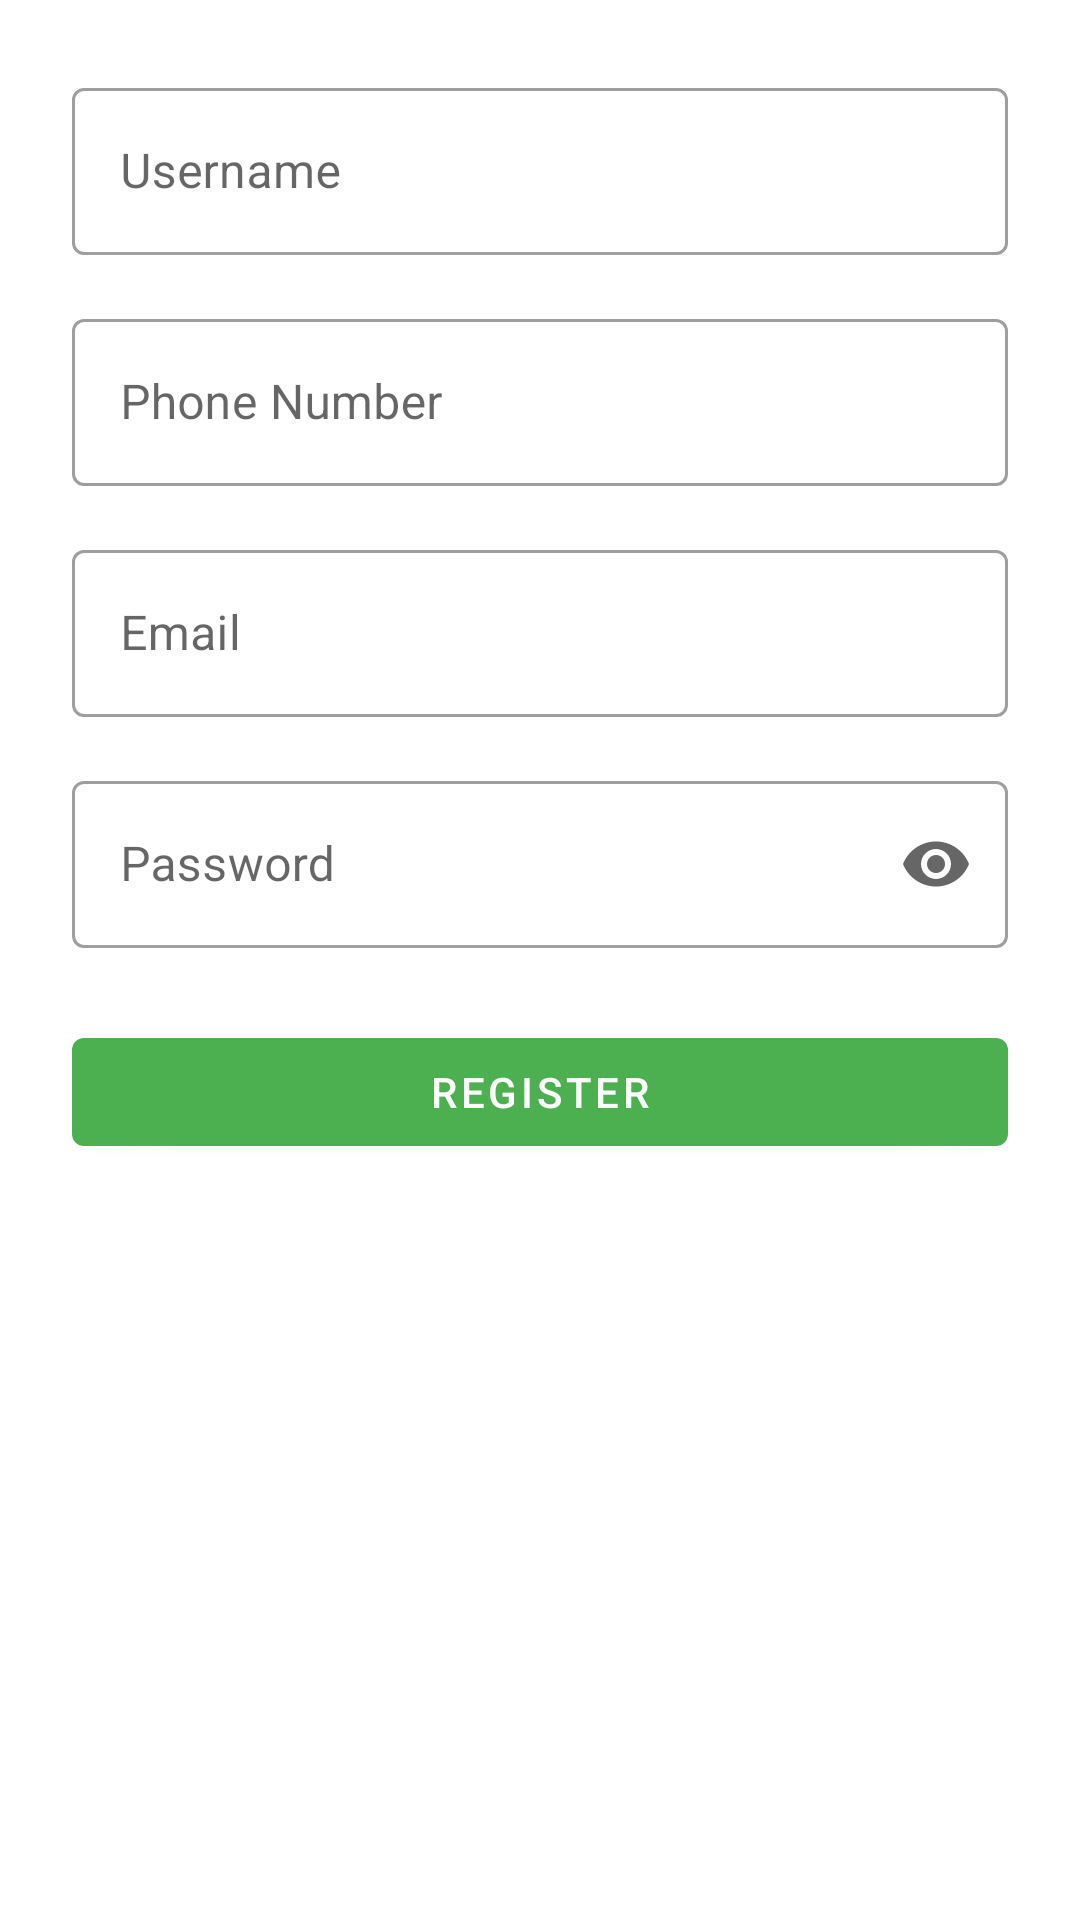

Android layout source for this screen:
<!-- AndroidManifest.xml: application theme Theme.COLATABLEBANKINGAPP -->
<!-- res/layout/activity_register.xml -->
<?xml version="1.0" encoding="utf-8"?>
<ScrollView
    xmlns:android="http://schemas.android.com/apk/res/android"
    xmlns:app="http://schemas.android.com/apk/res-auto"
    android:layout_width="match_parent"
    android:layout_height="match_parent"
    android:padding="24dp"
    android:fillViewport="true"
    android:background="@color/background">

    <LinearLayout
        android:layout_width="match_parent"
        android:layout_height="wrap_content"
        android:orientation="vertical">

        
        <com.google.android.material.textfield.TextInputLayout
            android:layout_width="match_parent"
            android:layout_height="wrap_content"
            android:hint="Username"
            style="@style/Widget.MaterialComponents.TextInputLayout.OutlinedBox">

            <com.google.android.material.textfield.TextInputEditText
                android:id="@+id/etUsername"
                android:layout_width="match_parent"
                android:layout_height="wrap_content"
                android:textColor="@color/textPrimary"/>
        </com.google.android.material.textfield.TextInputLayout>

        
        <com.google.android.material.textfield.TextInputLayout
            android:layout_width="match_parent"
            android:layout_height="wrap_content"
            android:layout_marginTop="16dp"
            android:hint="Phone Number"
            style="@style/Widget.MaterialComponents.TextInputLayout.OutlinedBox">

            <com.google.android.material.textfield.TextInputEditText
                android:id="@+id/etPhone"
                android:layout_width="match_parent"
                android:layout_height="wrap_content"
                android:inputType="phone"
                android:textColor="@color/textPrimary"/>
        </com.google.android.material.textfield.TextInputLayout>

        
        <com.google.android.material.textfield.TextInputLayout
            android:layout_width="match_parent"
            android:layout_height="wrap_content"
            android:layout_marginTop="16dp"
            android:hint="Email"
            style="@style/Widget.MaterialComponents.TextInputLayout.OutlinedBox">

            <com.google.android.material.textfield.TextInputEditText
                android:id="@+id/etEmail"
                android:layout_width="match_parent"
                android:layout_height="wrap_content"
                android:inputType="textEmailAddress"
                android:textColor="@color/textPrimary"/>
        </com.google.android.material.textfield.TextInputLayout>

        
        <com.google.android.material.textfield.TextInputLayout
            android:layout_width="match_parent"
            android:layout_height="wrap_content"
            android:layout_marginTop="16dp"
            android:hint="Password"
            app:endIconMode="password_toggle"
            style="@style/Widget.MaterialComponents.TextInputLayout.OutlinedBox">

            <com.google.android.material.textfield.TextInputEditText
                android:id="@+id/etPassword"
                android:layout_width="match_parent"
                android:layout_height="wrap_content"
                android:inputType="textPassword"
                android:textColor="@color/textPrimary"/>
        </com.google.android.material.textfield.TextInputLayout>

        
        <com.google.android.material.button.MaterialButton
            android:id="@+id/btnRegister"
            android:layout_width="match_parent"
            android:layout_height="wrap_content"
            android:text="Register"
            android:layout_marginTop="24dp"
            app:backgroundTint="@color/primaryGreen"
            android:textColor="@color/button_text"/>
    </LinearLayout>
</ScrollView>
<!-- resources referenced by this layout -->
<resources>
  <color name="background">#FFFFFF</color>
  <color name="button_text">#FFFFFF</color>
  <color name="primaryGreen">#4CAF50</color>
  <color name="textPrimary">#212121</color>
  <style name="Theme.COLATABLEBANKINGAPP" parent="Theme.MaterialComponents.Light.NoActionBar">
          <item name="colorPrimary">@color/primary</item>
          <item name="colorPrimaryVariant">@color/primaryDark</item>
          <item name="colorSecondary">@color/accent</item>
          <item name="textAppearanceButton">@style/TextAppearance.MaterialComponents.Button</item>
      </style>
  <color name="primary">#4CAF50</color>
  <color name="primaryDark">#388E3C</color>
  <color name="accent">#FF9800</color>
</resources>
